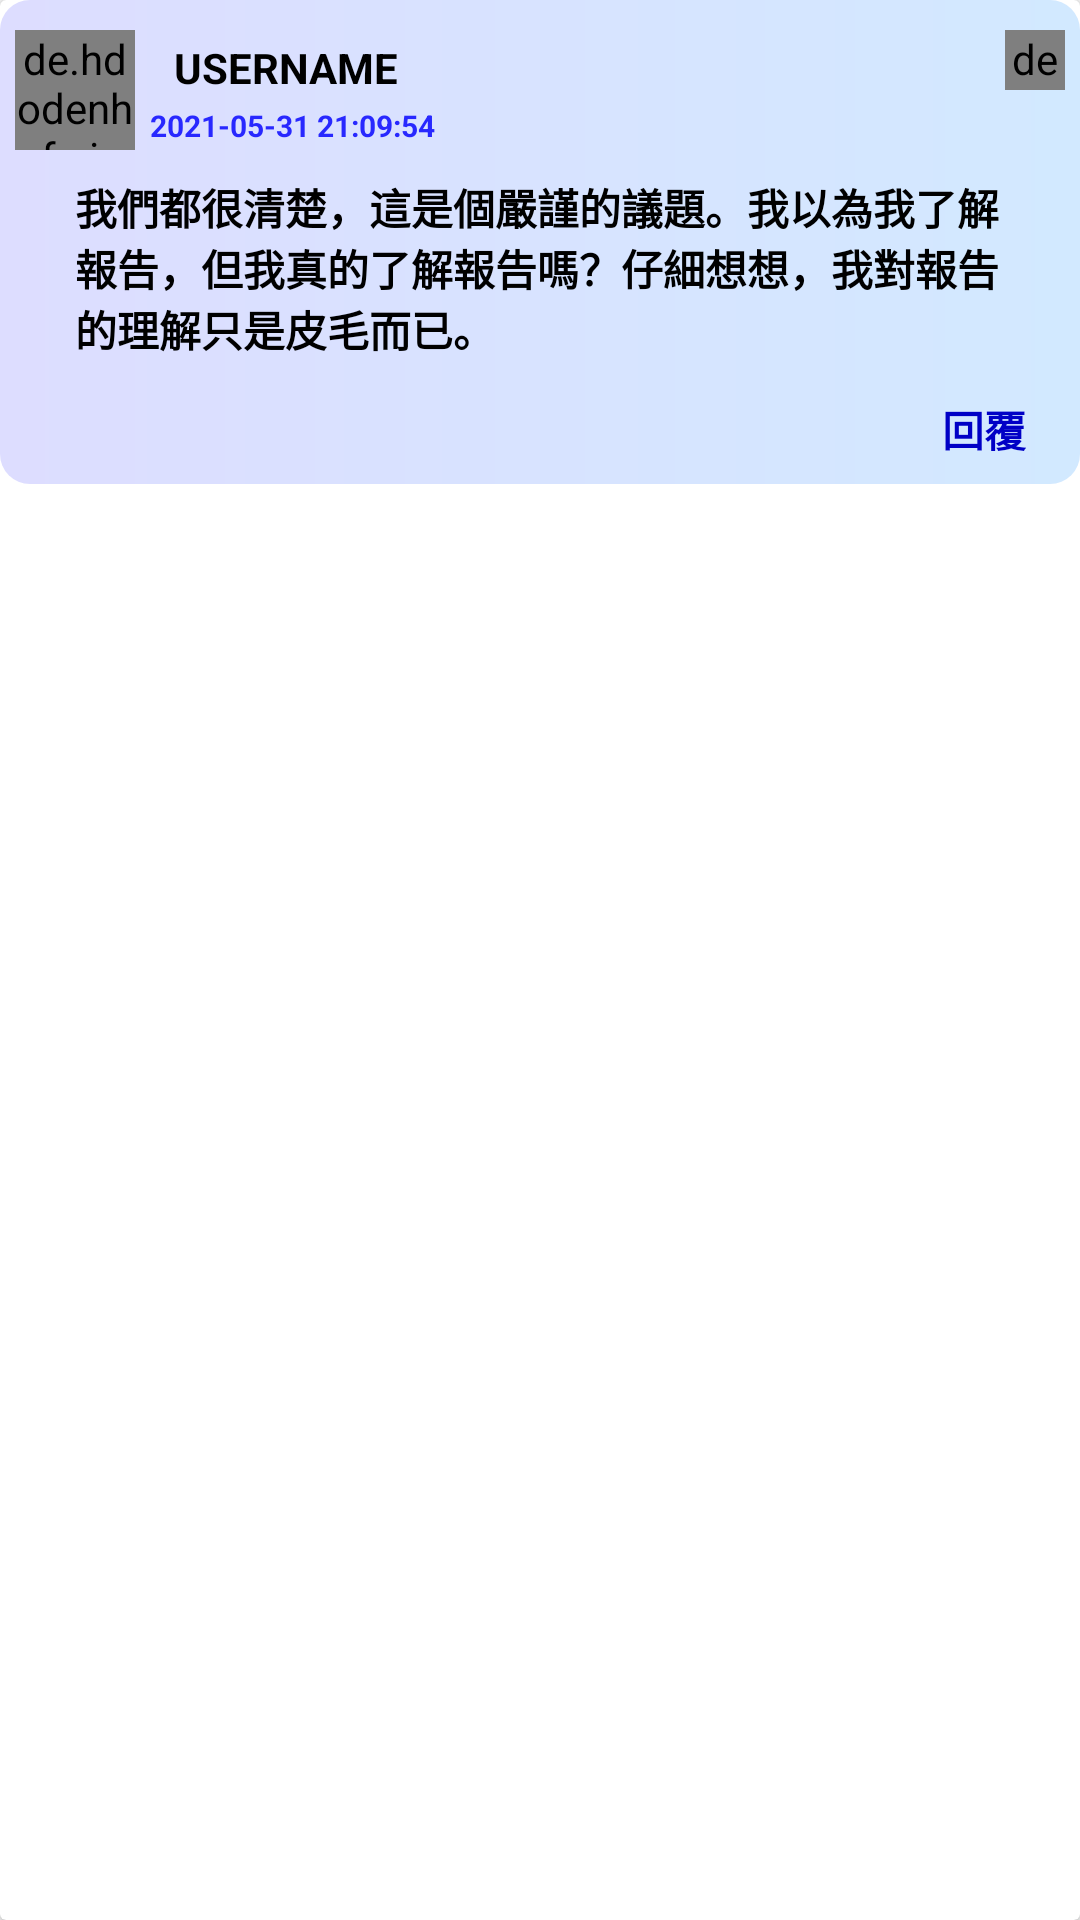

Layout XML and referenced resources for this Android screen:
<!-- AndroidManifest.xml: application theme Theme.Design.Light.NoActionBar -->
<!-- res/layout/activity_replyitem.xml -->
<?xml version="1.0" encoding="utf-8"?>
<androidx.cardview.widget.CardView xmlns:android="http://schemas.android.com/apk/res/android"
    android:id="@+id/reply_cardview"
    android:layout_gravity="center"
    android:layout_width="wrap_content"
    android:layout_height="wrap_content"
    android:layout_marginTop="10dp"
    android:layout_marginBottom="10dp"
    android:layout_marginLeft="10dp"
    android:layout_marginRight="10dp"
    xmlns:tools="http://schemas.android.com/tools"
    xmlns:app="http://schemas.android.com/apk/res-auto">

    <androidx.constraintlayout.widget.ConstraintLayout
        android:background="@drawable/replyitem_background"
        android:layout_width="wrap_content"
        android:layout_height="wrap_content">

                <androidx.constraintlayout.widget.ConstraintLayout
                    app:layout_constraintTop_toTopOf="parent"
                    android:layout_marginTop="5dp"
                    android:layout_marginBottom="5dp"
                    android:padding="5dp"
                    android:layout_width="match_parent"
                    android:layout_height="wrap_content"
                    tools:ignore="MissingConstraints">

                    <de.hdodenhof.circleimageview.CircleImageView
                        android:id="@+id/otherImage"
                        android:src="@drawable/user_preset"
                        android:layout_width="40dp"
                        android:layout_height="40dp"/>

                    <de.hdodenhof.circleimageview.CircleImageView
                        android:id="@+id/cancel"
                        android:src="@drawable/cancel"
                        app:layout_constraintRight_toRightOf="parent"

                        android:layout_width="20dp"
                        android:layout_height="20dp"/>
                    

                    <LinearLayout
                        android:id="@+id/user"
                        android:layout_marginLeft="5dp"
                        app:layout_constraintTop_toTopOf="@id/otherImage"
                        app:layout_constraintStart_toEndOf="@id/otherImage"
                        android:orientation="vertical"
                        android:layout_width="wrap_content"
                        android:layout_height="wrap_content">
                    <TextView
                        android:id="@+id/uesrname"
                        android:layout_marginLeft="5sp"
                        android:layout_width="match_parent"
                        android:layout_height="wrap_content"
                        android:text="USERNAME"
                        android:padding="3dp"
                        android:textColor="@color/black"
                        android:textStyle="bold"
                        android:ellipsize="none"
                        android:maxLines="100"
                        android:scrollHorizontally="false"
                        tools:ignore="MissingConstraints" />

                    <TextView
                        android:id="@+id/inserdate"
                        android:layout_width="match_parent"
                        android:layout_height="wrap_content"
                        android:textSize="10dp"
                        android:text="2021-05-31 21:09:54"
                        android:textColor="#2828FF"
                        android:textStyle="bold"
                        android:ellipsize="none"
                        android:maxLines="100"

                        android:scrollHorizontally="false"
                        tools:ignore="MissingConstraints" />
                    </LinearLayout>

                    <TextView

                        app:layout_constraintStart_toEndOf="@id/user"
                        app:layout_constraintTop_toTopOf="@id/user"
                        android:layout_width="100dp"
                        android:layout_height="wrap_content"/>

                    <TextView
                        android:id="@+id/replycontext"
                        android:layout_marginLeft="10dp"
                        android:layout_width="match_parent"
                        android:layout_height="wrap_content"
                        android:text="我們都很清楚，這是個嚴謹的議題。我以為我了解報告，但我真的了解報告嗎？仔細想想，我對報告的理解只是皮毛而已。"
                        android:padding="10dp"
                        android:ellipsize="none"
                        android:maxLines="100"
                        android:scrollHorizontally="false"
                        android:textColor="@color/black"
                        android:textStyle="bold"
                        app:layout_constraintTop_toBottomOf="@id/user"
                        app:layout_constraintStart_toStartOf="@id/otherImage"
                        tools:ignore="MissingConstraints" />

                    <TextView
                        android:id="@+id/replyMessage"
                        android:textColor="#0000C6"
                        android:textStyle="bold"
                        android:text="回覆"
                        android:layout_width="wrap_content"
                        android:layout_height="wrap_content"
                        app:layout_constraintTop_toBottomOf="@id/replycontext"
                        android:padding="3dp"
                        android:layout_marginEnd="10dp"
                        app:layout_constraintEnd_toEndOf="parent"/>
                </androidx.constraintlayout.widget.ConstraintLayout>




    </androidx.constraintlayout.widget.ConstraintLayout>
</androidx.cardview.widget.CardView>
<!-- resources referenced by this layout -->
<resources>
  <!-- drawable replyitem_background (drawable) -->
  <?xml version="1.0" encoding="utf-8"?>
  <shape xmlns:android="http://schemas.android.com/apk/res/android"
      android:shape="rectangle">
      <corners android:radius="10dp" />
      <gradient
          android:angle="0"
          android:startColor="#DDDDFF"
          android:endColor="#D2E9FF" />
  
  
  </shape>
  <!-- not gathered from this repository: default colours our renderer supplied (Android Studio template values) -->
  <color name="black">#FF000000</color>
</resources>
